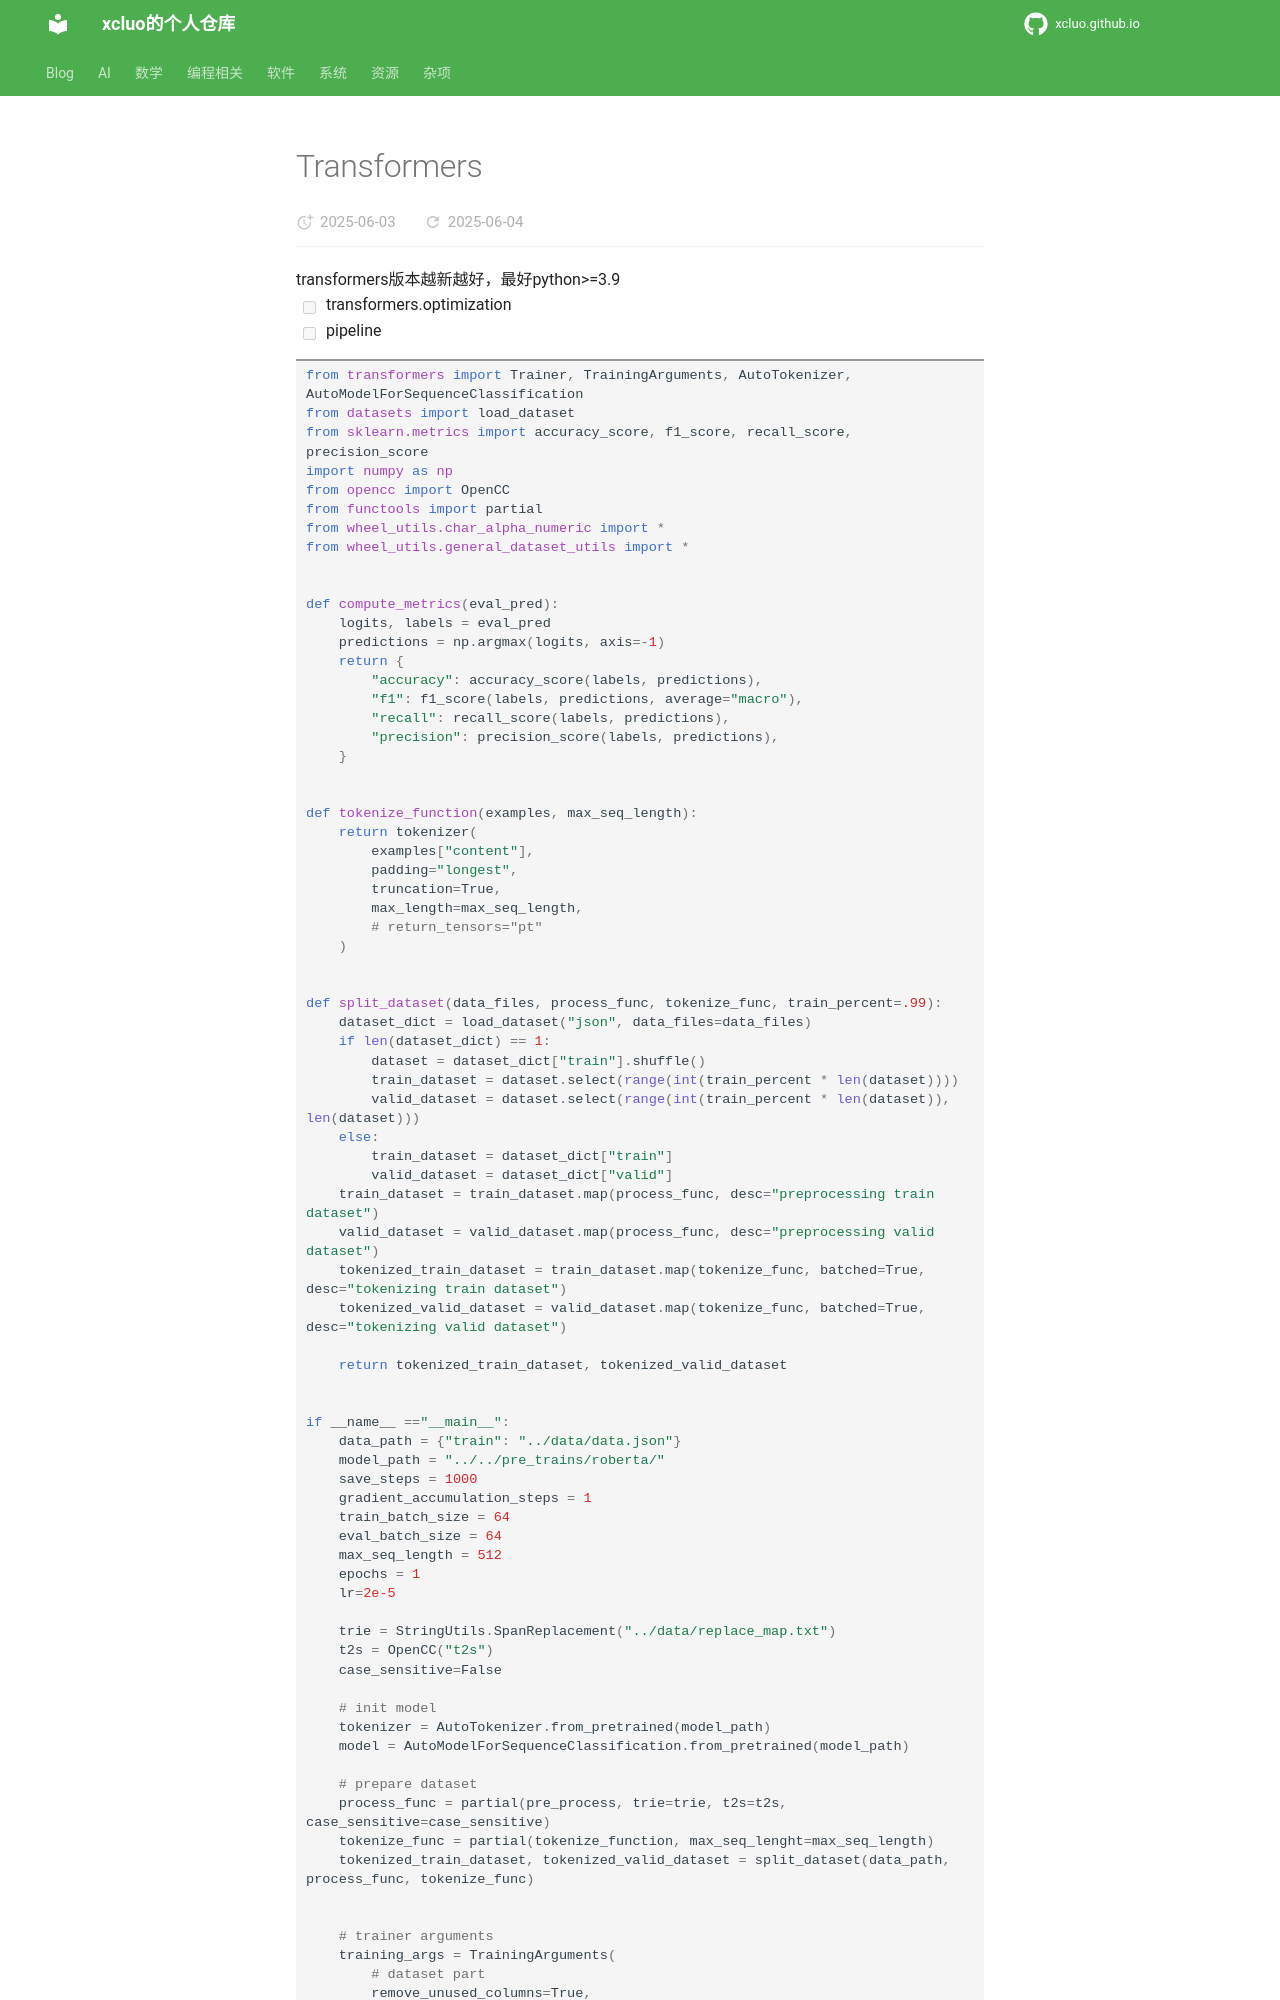

repository: xcluo/xcluo.github.io · page: AI/AI_Platform/Transformers/transformers.html · generator: mkdocs

transformers版本越新越好，最好python>=3.9

- [ ] transformers.optimization
- [ ] pipeline

```python
from transformers import Trainer, TrainingArguments, AutoTokenizer, AutoModelForSequenceClassification
from datasets import load_dataset
from sklearn.metrics import accuracy_score, f1_score, recall_score, precision_score
import numpy as np
from opencc import OpenCC
from functools import partial
from wheel_utils.char_alpha_numeric import *
from wheel_utils.general_dataset_utils import *


def compute_metrics(eval_pred):
    logits, labels = eval_pred
    predictions = np.argmax(logits, axis=-1)
    return {
        "accuracy": accuracy_score(labels, predictions),
        "f1": f1_score(labels, predictions, average="macro"),
        "recall": recall_score(labels, predictions),
        "precision": precision_score(labels, predictions),
    }


def tokenize_function(examples, max_seq_length):
    return tokenizer(
        examples["content"],
        padding="longest",
        truncation=True,
        max_length=max_seq_length,
        # return_tensors="pt"
    )


def split_dataset(data_files, process_func, tokenize_func, train_percent=.99):
    dataset_dict = load_dataset("json", data_files=data_files)
    if len(dataset_dict) == 1:
        dataset = dataset_dict["train"].shuffle()
        train_dataset = dataset.select(range(int(train_percent * len(dataset))))
        valid_dataset = dataset.select(range(int(train_percent * len(dataset)), len(dataset)))
    else:
        train_dataset = dataset_dict["train"]
        valid_dataset = dataset_dict["valid"]
    train_dataset = train_dataset.map(process_func, desc="preprocessing train dataset")
    valid_dataset = valid_dataset.map(process_func, desc="preprocessing valid dataset")
    tokenized_train_dataset = train_dataset.map(tokenize_func, batched=True, desc="tokenizing train dataset")
    tokenized_valid_dataset = valid_dataset.map(tokenize_func, batched=True, desc="tokenizing valid dataset")

    return tokenized_train_dataset, tokenized_valid_dataset


if __name__ =="__main__":
    data_path = {"train": "../data/data.json"}
    model_path = "../../pre_trains/roberta/"
    save_steps = 1000
    gradient_accumulation_steps = 1
    train_batch_size = 64
    eval_batch_size = 64
    max_seq_length = 512
    epochs = 1
    lr=2e-5

    trie = StringUtils.SpanReplacement("../data/replace_map.txt")
    t2s = OpenCC("t2s")
    case_sensitive=False

    # init model
    tokenizer = AutoTokenizer.from_pretrained(model_path)
    model = AutoModelForSequenceClassification.from_pretrained(model_path)

    # prepare dataset
    process_func = partial(pre_process, trie=trie, t2s=t2s, case_sensitive=case_sensitive)
    tokenize_func = partial(tokenize_function, max_seq_lenght=max_seq_length)
    tokenized_train_dataset, tokenized_valid_dataset = split_dataset(data_path, process_func, tokenize_func)
